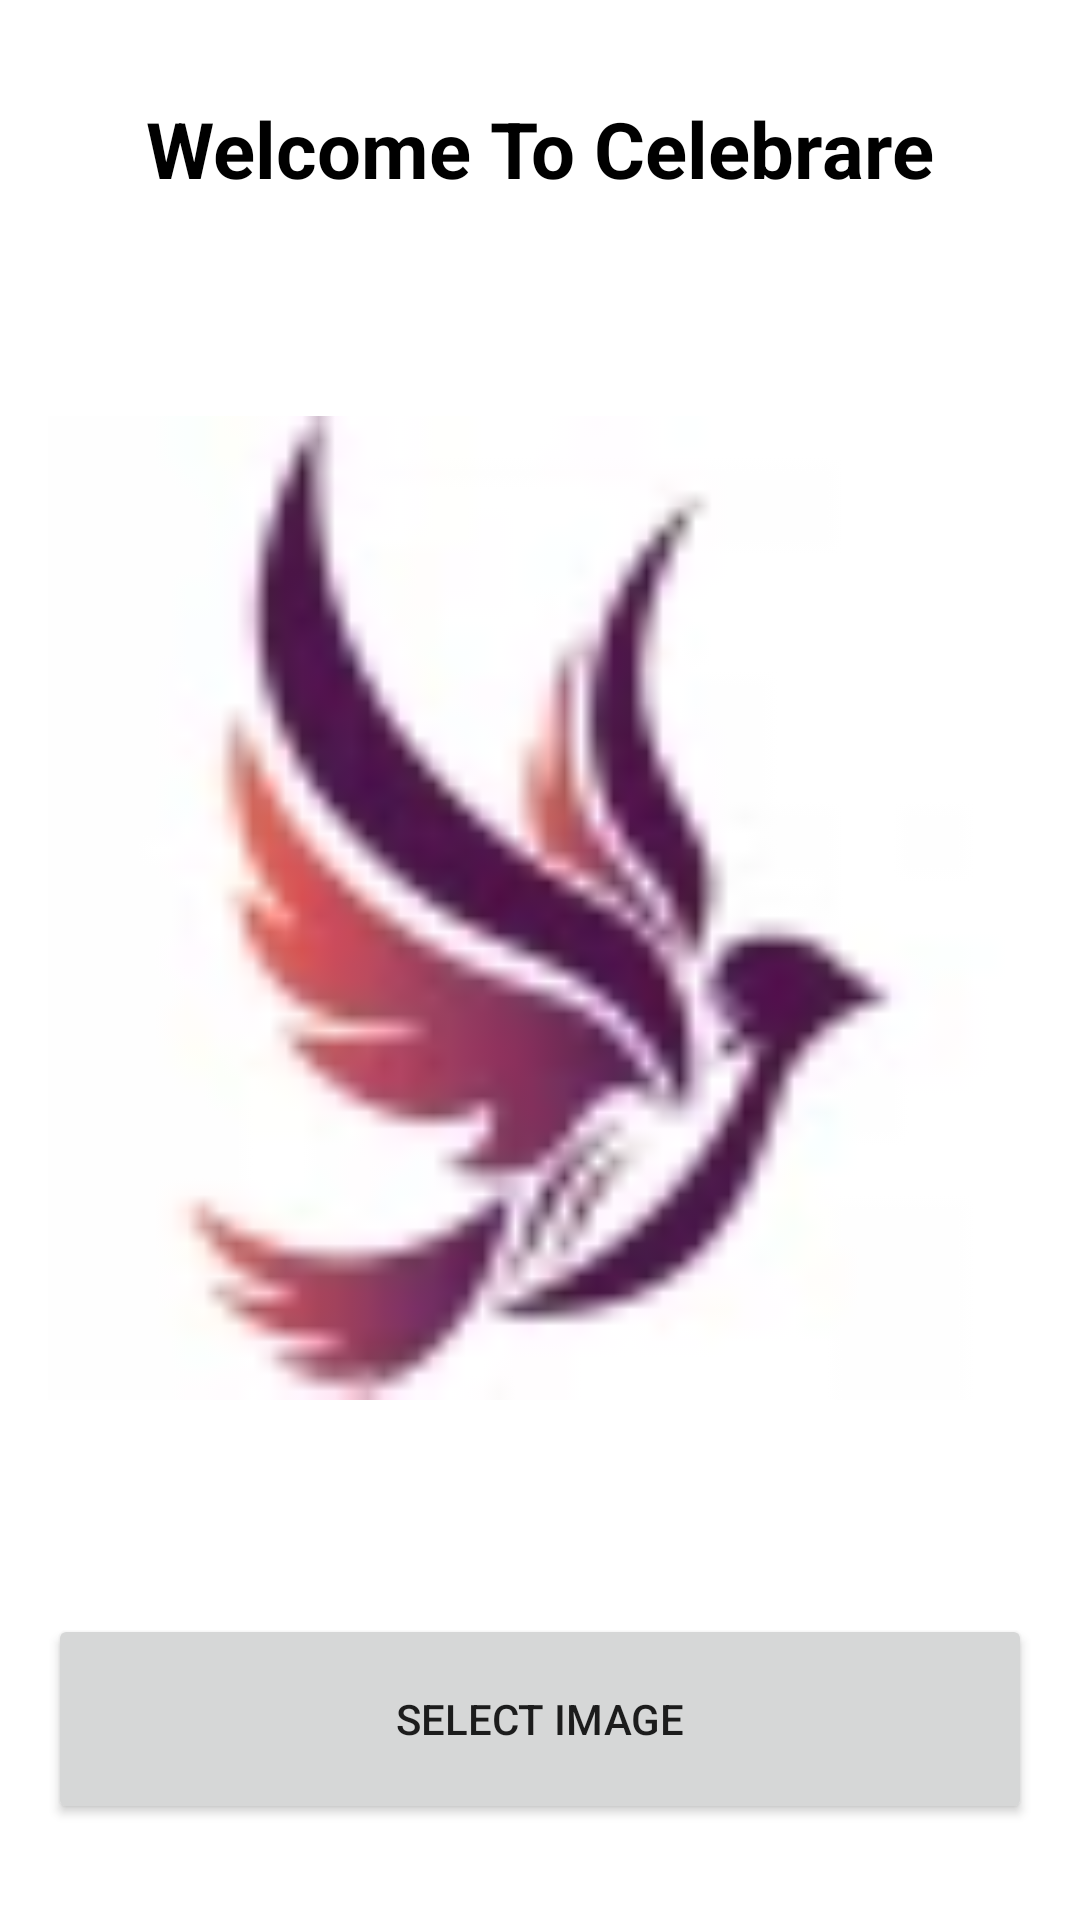

This screen was rendered from an Android layout file. Write that file and the resources it references.
<!-- AndroidManifest.xml: application theme Theme.Celebrare -->
<!-- res/layout/activity_add_frame.xml -->
<?xml version="1.0" encoding="utf-8"?>
<androidx.constraintlayout.widget.ConstraintLayout xmlns:android="http://schemas.android.com/apk/res/android"
    xmlns:app="http://schemas.android.com/apk/res-auto"
    xmlns:tools="http://schemas.android.com/tools"
    android:layout_width="match_parent"
    android:layout_height="match_parent"
    tools:context=".MainActivity">

    <TextView
        android:id="@+id/textView"
        android:layout_width="wrap_content"
        android:layout_height="wrap_content"
        android:layout_marginTop="32dp"
        android:text="Welcome To Celebrare"
        android:textColor="@color/black"
        android:textSize="26dp"
        android:textStyle="bold"
        app:layout_constraintEnd_toEndOf="parent"
        app:layout_constraintStart_toStartOf="parent"
        app:layout_constraintTop_toTopOf="parent" />

    <ImageView
        android:layout_width="@dimen/_150sdp"
        android:layout_height="@dimen/_100sdp"
        android:visibility="visible"
        app:layout_constraintBottom_toTopOf="@+id/selectImagebtn"
        app:layout_constraintEnd_toEndOf="parent"
        app:layout_constraintStart_toStartOf="parent"
        app:layout_constraintTop_toBottomOf="@+id/textView"
        android:layout_marginHorizontal="16dp"
        android:layout_marginVertical="30dp"
        app:srcCompat="@drawable/logo" />

    <Button
        android:id="@+id/selectImagebtn"
        android:layout_width="0dp"
        android:layout_height="70dp"
        android:layout_marginHorizontal="16dp"
        android:layout_marginBottom="32dp"
        android:text="Select Image"
        app:layout_constraintBottom_toBottomOf="parent"
        app:layout_constraintEnd_toEndOf="parent"
        app:layout_constraintStart_toStartOf="parent" />

</androidx.constraintlayout.widget.ConstraintLayout>
<!-- resources referenced by this layout -->
<resources>
  <!-- drawable logo: png bitmap (drawable-v24, 5064 bytes) -->
  <style name="Theme.Celebrare" parent="Theme.MaterialComponents.DayNight.DarkActionBar">
          
          <item name="colorPrimary">@color/purple_500</item>
          <item name="colorPrimaryVariant">@color/purple_700</item>
          <item name="colorOnPrimary">@color/white</item>
          
          <item name="colorSecondary">@color/teal_200</item>
          <item name="colorSecondaryVariant">@color/teal_700</item>
          <item name="colorOnSecondary">@color/black</item>
          
          <item name="android:statusBarColor">?attr/colorPrimaryVariant</item>
          
      </style>
  <!-- not gathered from this repository: default colours our renderer supplied (Android Studio template values) -->
  <color name="purple_500">#FF6200EE</color>
  <color name="purple_700">#FF3700B3</color>
  <color name="teal_200">#FF03DAC5</color>
  <color name="teal_700">#FF018786</color>
  <color name="black">#FF000000</color>
  <color name="white">#FFFFFFFF</color>
</resources>
